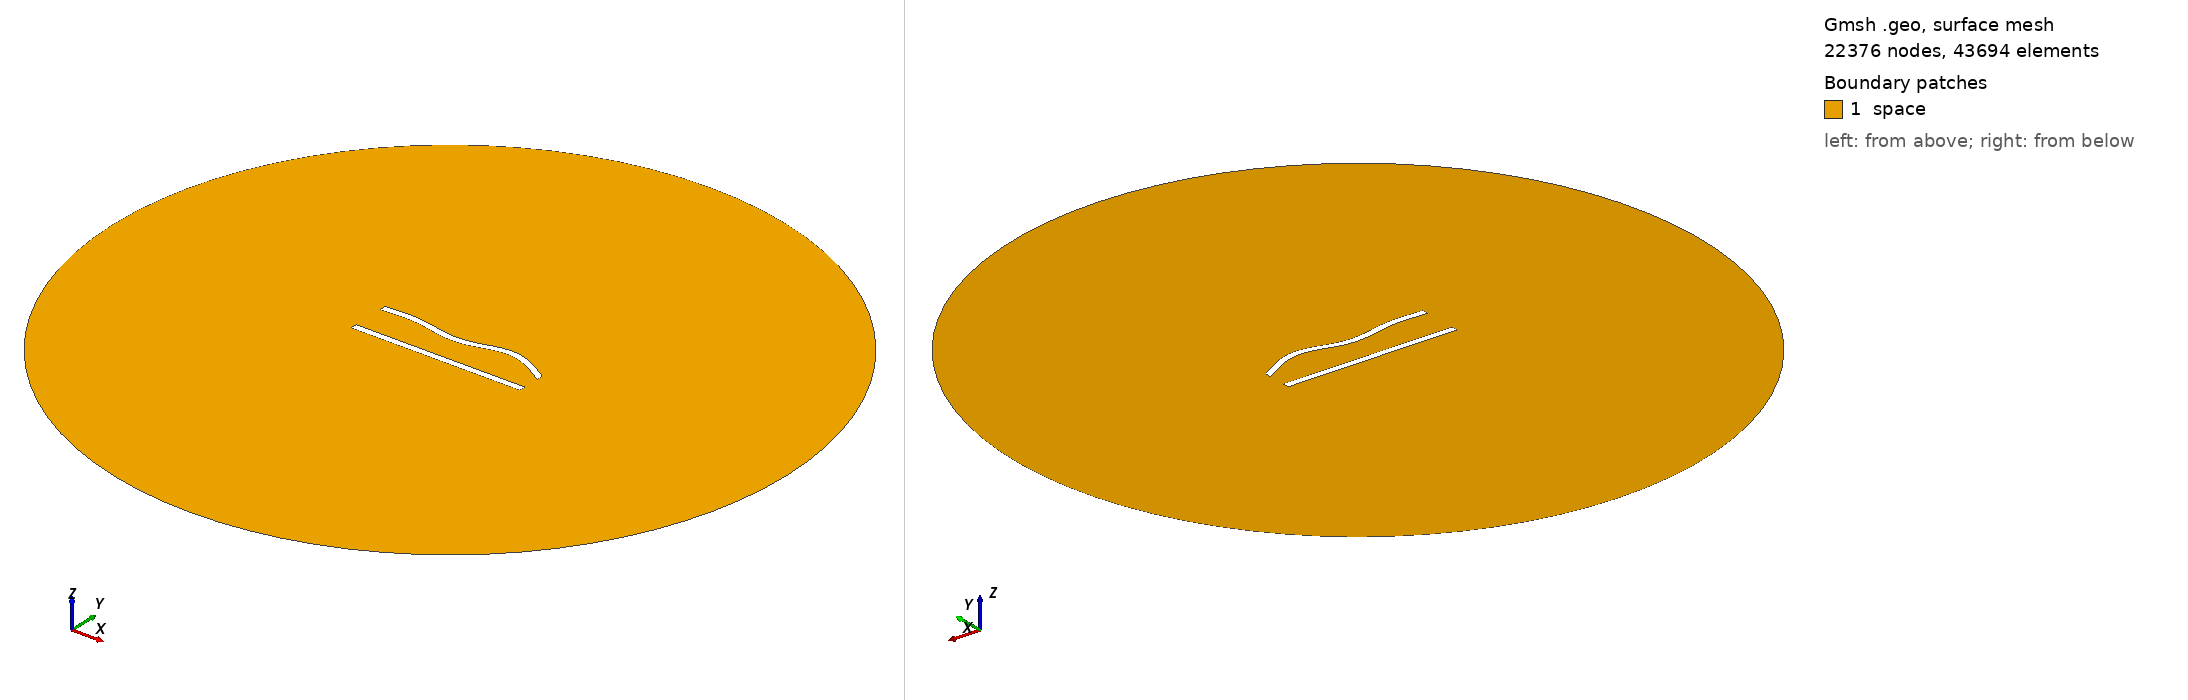

Gmsh geometry script, surface-meshed: 22376 nodes, 43694 surface elements. Boundary patches (legend numbers): 1 space. Left view from above one corner, right view from below the opposite corner. Legend entries are the model's physical surfaces. The drawing asked Gmsh for element sizes between 1% and 20% of the model's largest extent; the script's own settings can give other sizes.

=== 93.geo (drawn) ===
//---------------------------------------
// Geometry kernel
//---------------------------------------

SetFactory("OpenCASCADE");



//---------------------------------------
// Parameters of the geometry
//---------------------------------------

// Overetch of the upper plate
overetch = 0.0;

// Distance between the plates
distance = 22.5;

// Discretization over the x axis (for the deformation)
nx = 50; 

// Length of the plate
L = 100 - overetch; 

// Number of modes
n = 4; 

// 1st mode coefficient
coeff(1) = -1.5;
beta(1) = 0.596864 * 3.1415926535 / L;

// 2nd mode coefficient
coeff(2) = 0.0;
beta(2) = 1.49418 * 3.1415926535 / L;

// 3rd mode coefficient
coeff(3) = -1.5;
beta(3) = 2.50025 * 3.1415926535 / L;

// 4th mode coefficient
coeff(4) = 1.5;
beta(4) = 3.49999 * 3.1415926535 / L;



//---------------------------------------
// Upper plate (deformed rectangle)
//---------------------------------------

// Coordiantes of the upper plate
xmin = -50;
xmax = 50 - overetch;

// Height of the upper plate
yheight = 4 - 2 * overetch;

// Indexes of the points
UpperID[] = {};
LowerID[] = {};
LeftID[] = {};
RightID[] = {};

// Point index
p = 1;

// Horizontal edges
For i In {1:nx}
    x = xmin + (i-1)*(xmax - xmin)/(nx-1);

    y_bottom = distance / 2 + overetch;
    For j In {1:n}
        C = (Cosh(beta(j)*L) + Cos(beta(j)*L)) / (Sinh(beta(j)*L) + Sin(beta(j)*L));
        y_bottom  = y_bottom + coeff(j) * (Cosh(beta(j)*(x+50)) - Cos(beta(j)*(x+50)) - C * (Sinh(beta(j)*(x+50)) - Sin(beta(j)*(x+50))));
    EndFor

    y_top = y_bottom + yheight;

    Point(p) = {x, y_top, 0, 1.0};
    UpperID[i] = p;
    p = p + 1;

    Point(p) = {x, y_bottom, 0, 1.0};
    LowerID[i] = p;
    p = p + 1;
EndFor

// Create point lists
UpperPts[] = {}; LowerPts[] = {};
For i In {1:nx}
  UpperPts[] += {UpperID[i]};
  LowerPts[] += {LowerID[i]};
EndFor

// Build splines
Spline(1) = {UpperPts[]};
Spline(2) = {LowerPts[]};
Line(3) = {LowerPts[nx-1], UpperPts[nx-1]};
Line(4) = {LowerPts[0], UpperPts[0]};

// Build the plane surface
Curve Loop(1) = {2, 3, -1, -4};
Plane Surface(1) = {1};



//---------------------------------------
// Lower plate (rectangle)
//---------------------------------------

// Vertices
Point(1001) = {-50, -distance/2, 0, 1.0};
Point(1002) = { 50, -distance/2, 0, 1.0};
Point(1003) = { 50,  -distance/2 + 4, 0, 1.0};
Point(1004) = {-50,  -distance/2 + 4, 0, 1.0};

// Edges
Line(5) = {1001, 1002};
Line(6) = {1002, 1003};
Line(7) = {1003, 1004};
Line(8) = {1004, 1001};

// Plane surface
Line Loop(2) = {5, 6, 7, 8};
Plane Surface(2) = {2}; 



//---------------------------------------
// Outer (fictious) boundary
//---------------------------------------

// Points
Point(1005) = {0, 0, 0};       // Center
Point(1006) = {200, 0, 0};     // Start point
Point(1007) = {0, 200, 0};     // 90 degrees
Point(1008) = {-200, 0, 0};    // 180 degrees
Point(1009) = {0, -200, 0};    // 270 degrees

// Circle arcs (each needs start, center, end)
Circle(9) = {1006, 1005, 1007};
Circle(10) = {1007, 1005, 1008};
Circle(11) = {1008, 1005, 1009};
Circle(12) = {1009, 1005, 1006};

// Plane surface for the entire domain
Curve Loop(3) = {9, 10, 11, 12};
Surface(3) = {3};

// Subtract the plates from the whole domain to obtain the actual domain where we want to solve the equations
BooleanDifference{ Surface{3}; Delete; }{ Surface{1}; Surface{2}; Delete; }




//---------------------------------------
// Transfinite Lines/Curves
//---------------------------------------

// Set the number of points on the boundaries
r = 6;
d = 0.15;

// Plates
Transfinite Curve {1} = 50*r/4 Using Progression 1;
Transfinite Line {2} = 50*r Using Progression 1;
Transfinite Curve {3, 4} = 2*r Using Progression 1+d;
Transfinite Line {5} = 50*r/4 Using Progression 1;
Transfinite Line {7} = 50*r Using Progression 1;
Transfinite Line {6} = 2*r Using Progression 1-d;
Transfinite Line {8} = 2*r Using Progression 1+d;

// Outer boundary
Transfinite Line {9, 10, 11, 12} = 20 Using Progression 1;



//---------------------------------------
// Physical groups
//---------------------------------------                

// Physical curves (boundaries)
Physical Line("force_segment", 10) = {2};
Physical Line("upper_plate", 11) = {1, 3, 4};
Physical Line("lower_plate", 12) = {5, 6, 7, 8};
Physical Line("boundary", 20) = {9, 10, 11, 12};

// Physical Surfaces
Physical Surface("space", 30) = {3};



//---------------------------------------
// 6. Generate the Mesh
//---------------------------------------

// 2D mesh generation
Mesh 2;
